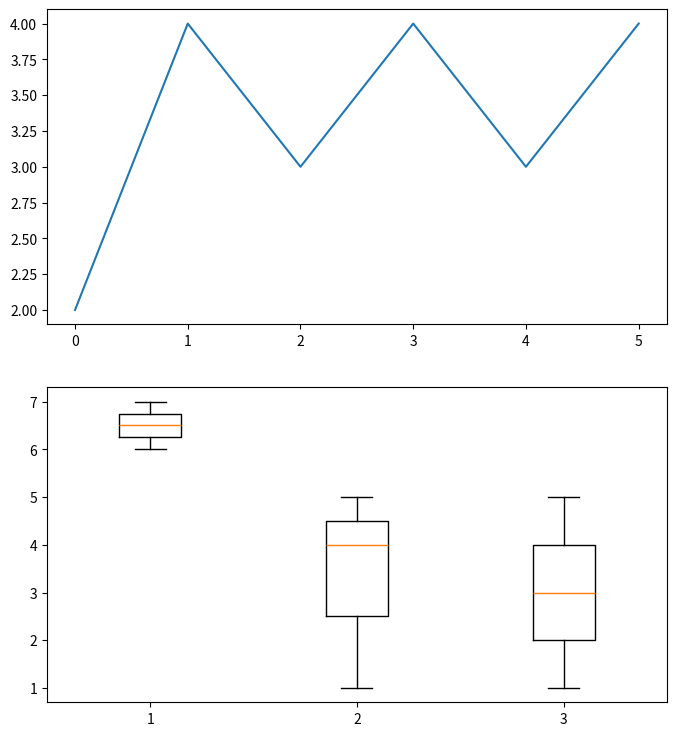

Source code (Python):
import time

import numpy as np
import matplotlib.pyplot as plt
import matplotlib.animation as animation

plt.ion()
fig = plt.figure(figsize=(8, 9))
# line, = ax.boxplot(np.arange(10))  <-- not needed it seems
ax3 = plt.subplot(211)
ax3.plot([2,4,3,4,3,4])

ax = plt.subplot(212)

ax.boxplot([[1,1,1,1,1,1,1,1,1,1,1,1,1,1,1,1,1,1,1,1,1,1,1,1,1,1,15], [1,4,5], [6,7]], flierprops={'marker': '+', 'markerfacecolor':'r'})

fig.canvas.draw()
fig.canvas.flush_events()

time.sleep(3)
ax.cla()
ax.boxplot([[6,7], [1,4,5], [1,5]])
fig.canvas.draw()
fig.canvas.flush_events()
time.sleep(3)